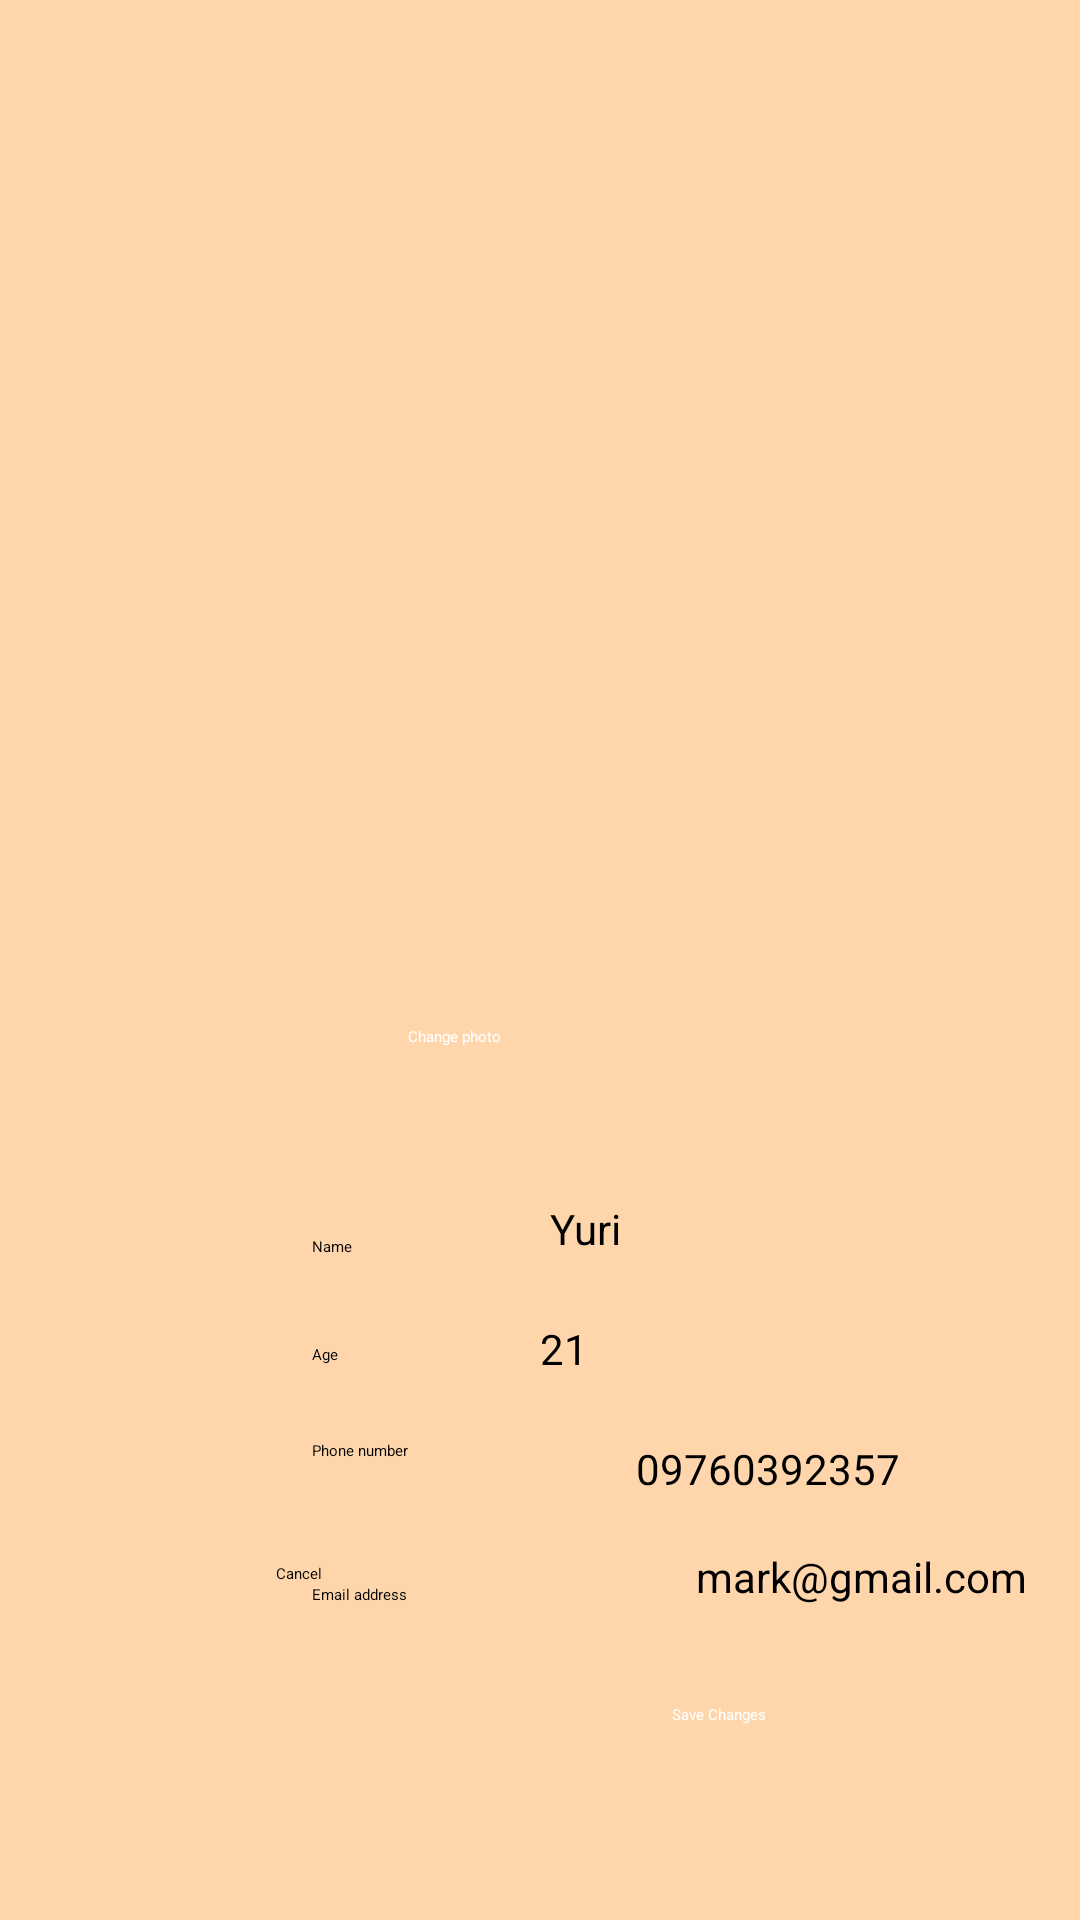

The Android layout XML behind this screen, and the referenced resources:
<!-- AndroidManifest.xml: application theme Theme.QuestListApp -->
<!-- res/layout/activity_edit_profile.xml -->
<?xml version="1.0" encoding="utf-8"?>
<androidx.constraintlayout.widget.ConstraintLayout xmlns:android="http://schemas.android.com/apk/res/android"
    xmlns:app="http://schemas.android.com/apk/res-auto"
    xmlns:tools="http://schemas.android.com/tools"
    android:id="@+id/txtEmail"
    android:layout_width="match_parent"
    android:layout_height="match_parent"
    android:background="@color/flesh"
    tools:context=".ProfileView">

    <ImageView
        android:id="@+id/imageAvatarView"
        android:layout_width="200dp"
        android:layout_height="199dp"
        android:layout_marginStart="104dp"
        android:layout_marginTop="132dp"
        app:layout_constraintStart_toStartOf="parent"
        app:layout_constraintTop_toTopOf="parent" />

    <Button
        android:id="@+id/editprofile"
        android:layout_width="wrap_content"
        android:layout_height="wrap_content"
        android:layout_marginStart="136dp"
        android:layout_marginTop="342dp"
        android:backgroundTint="@color/caramel"
        android:text="Change photo"
        android:textColor="@android:color/white"
        app:layout_constraintStart_toStartOf="parent"
        app:layout_constraintTop_toTopOf="parent" />
    <TextView
        android:id="@+id/textNameField2"
        android:layout_width="wrap_content"
        android:layout_height="wrap_content"
        android:layout_marginStart="104dp"
        android:layout_marginTop="412dp"
        android:text="Name"
        android:textAlignment="center"
        android:textColor="@android:color/black"
        app:layout_constraintStart_toStartOf="parent"
        app:layout_constraintTop_toTopOf="parent" />

    <Button
        android:id="@+id/saveButton"
        android:layout_width="wrap_content"
        android:layout_height="wrap_content"
        android:layout_marginStart="224dp"
        android:layout_marginTop="568dp"
        android:backgroundTint="@color/caramel"
        android:text="Save Changes"
        android:textColor="@android:color/white"
        app:layout_constraintStart_toStartOf="parent"
        app:layout_constraintTop_toTopOf="parent" />

    <EditText
        android:id="@+id/editemail"
        android:layout_width="wrap_content"
        android:layout_height="wrap_content"
        android:layout_marginStart="232dp"
        android:layout_marginTop="516dp"
        android:text="mark@gmail.com"
        android:textSize="14dp"
        app:layout_constraintStart_toStartOf="parent"
        app:layout_constraintTop_toTopOf="parent" />

    <TextView
        android:id="@+id/textEmailField"
        android:layout_width="wrap_content"
        android:layout_height="wrap_content"
        android:layout_marginStart="104dp"
        android:layout_marginTop="528dp"
        android:text="Email address"
        android:textAlignment="center"
        android:textColor="@android:color/black"
        app:layout_constraintStart_toStartOf="parent"
        app:layout_constraintTop_toTopOf="parent" />

    <EditText
        android:id="@+id/editname"
        android:layout_width="wrap_content"
        android:layout_height="wrap_content"
        android:layout_marginStart="180dp"
        android:layout_marginTop="400dp"
        android:text=" Yuri"
        android:textSize="14dp"
        app:layout_constraintStart_toStartOf="parent"
        app:layout_constraintTop_toTopOf="parent" />

    <EditText
        android:id="@+id/editphone"
        android:layout_width="wrap_content"
        android:layout_height="wrap_content"
        android:layout_marginStart="212dp"
        android:layout_marginTop="480dp"
        android:hint="09760392357"
        android:text="09760392357"
        android:textSize="14dp"
        app:layout_constraintStart_toStartOf="parent"
        app:layout_constraintTop_toTopOf="parent" />

    <TextView
        android:id="@+id/textAgeField"
        android:layout_width="wrap_content"
        android:layout_height="wrap_content"
        android:layout_marginStart="104dp"
        android:layout_marginTop="448dp"
        android:text="Age"
        android:textAlignment="center"
        android:textColor="@android:color/black"
        app:layout_constraintStart_toStartOf="parent"
        app:layout_constraintTop_toTopOf="parent" />

    <EditText
        android:id="@+id/editage"
        android:layout_width="wrap_content"
        android:layout_height="wrap_content"
        android:layout_marginStart="180dp"
        android:layout_marginTop="440dp"
        android:text="21"
        android:textSize="14dp"
        app:layout_constraintStart_toStartOf="parent"
        app:layout_constraintTop_toTopOf="parent" />

    <TextView
        android:id="@+id/textPhoneNumberField"
        android:layout_width="wrap_content"
        android:layout_height="wrap_content"
        android:layout_marginStart="104dp"
        android:layout_marginTop="480dp"
        android:text="Phone number"
        android:textAlignment="center"
        android:textColor="@android:color/black"
        app:layout_constraintStart_toStartOf="parent"
        app:layout_constraintTop_toTopOf="parent" />

    <Button
        android:id="@+id/CancelButton"
        android:layout_width="wrap_content"
        android:layout_height="wrap_content"
        android:layout_marginStart="92dp"
        android:layout_marginBottom="112dp"
        android:text="Cancel"
        app:layout_constraintBottom_toBottomOf="parent"
        app:layout_constraintStart_toStartOf="parent" />

</androidx.constraintlayout.widget.ConstraintLayout>
<!-- resources referenced by this layout -->
<resources>
  <color name="caramel">#65350F</color>
  <color name="flesh">#FFD6AC</color>
  <style name="Theme.QuestListApp" parent="Theme.MaterialComponents.DayNight.DarkActionBar">
          
          <item name="colorPrimary">@color/purple_200</item>
          <item name="colorPrimaryVariant">@color/purple_700</item>
          <item name="colorOnPrimary">@color/black</item>
          
          <item name="colorSecondary">@color/teal_200</item>
          <item name="colorSecondaryVariant">@color/teal_200</item>
          <item name="colorOnSecondary">@color/black</item>
          
          <item name="android:statusBarColor">?attr/colorPrimaryVariant</item>
          
      </style>
  <color name="purple_200">#FFBB86FC</color>
  <color name="purple_700">#FF3700B3</color>
  <color name="black">#FF000000</color>
  <color name="teal_200">#FF03DAC5</color>
</resources>
